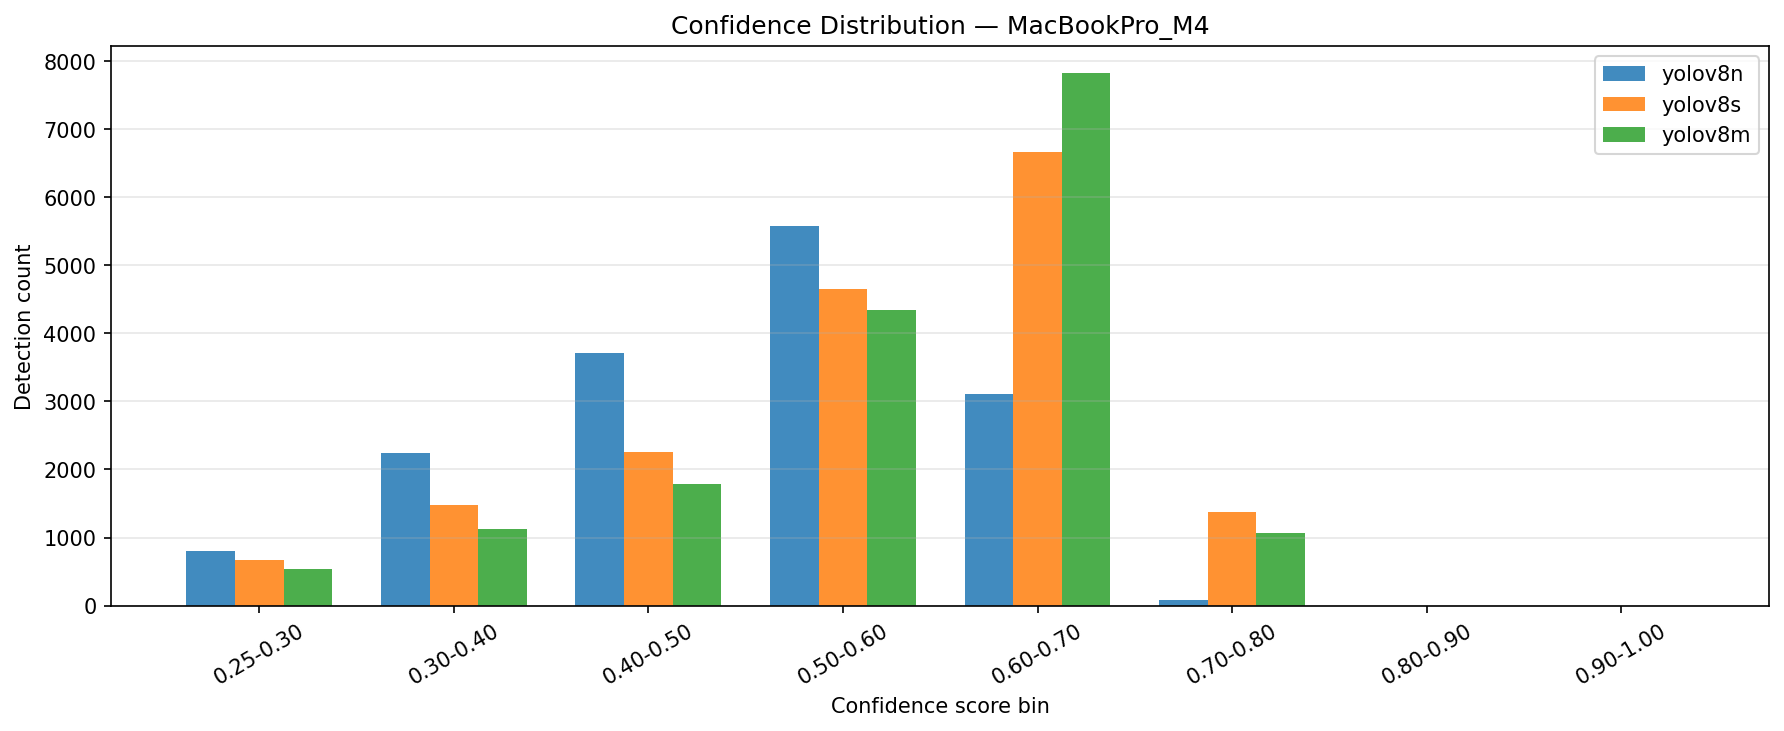

The data file committed next to this chart (first rows):
Model, Conf bin, Count
yolov8n, 0.25-0.30, 799
yolov8n, 0.30-0.40, 2235
yolov8n, 0.40-0.50, 3710
yolov8n, 0.50-0.60, 5581
yolov8n, 0.60-0.70, 3116
yolov8n, 0.70-0.80, 85
yolov8n, 0.80-0.90, 0
yolov8n, 0.90-1.00, 0
yolov8s, 0.25-0.30, 673
yolov8s, 0.30-0.40, 1474
yolov8s, 0.40-0.50, 2254
yolov8s, 0.50-0.60, 4651
yolov8s, 0.60-0.70, 6660
yolov8s, 0.70-0.80, 1382
yolov8s, 0.80-0.90, 0
yolov8s, 0.90-1.00, 0
yolov8m, 0.25-0.30, 535
yolov8m, 0.30-0.40, 1121
yolov8m, 0.40-0.50, 1792
yolov8m, 0.50-0.60, 4343
yolov8m, 0.60-0.70, 7831
yolov8m, 0.70-0.80, 1069
yolov8m, 0.80-0.90, 0
yolov8m, 0.90-1.00, 0
